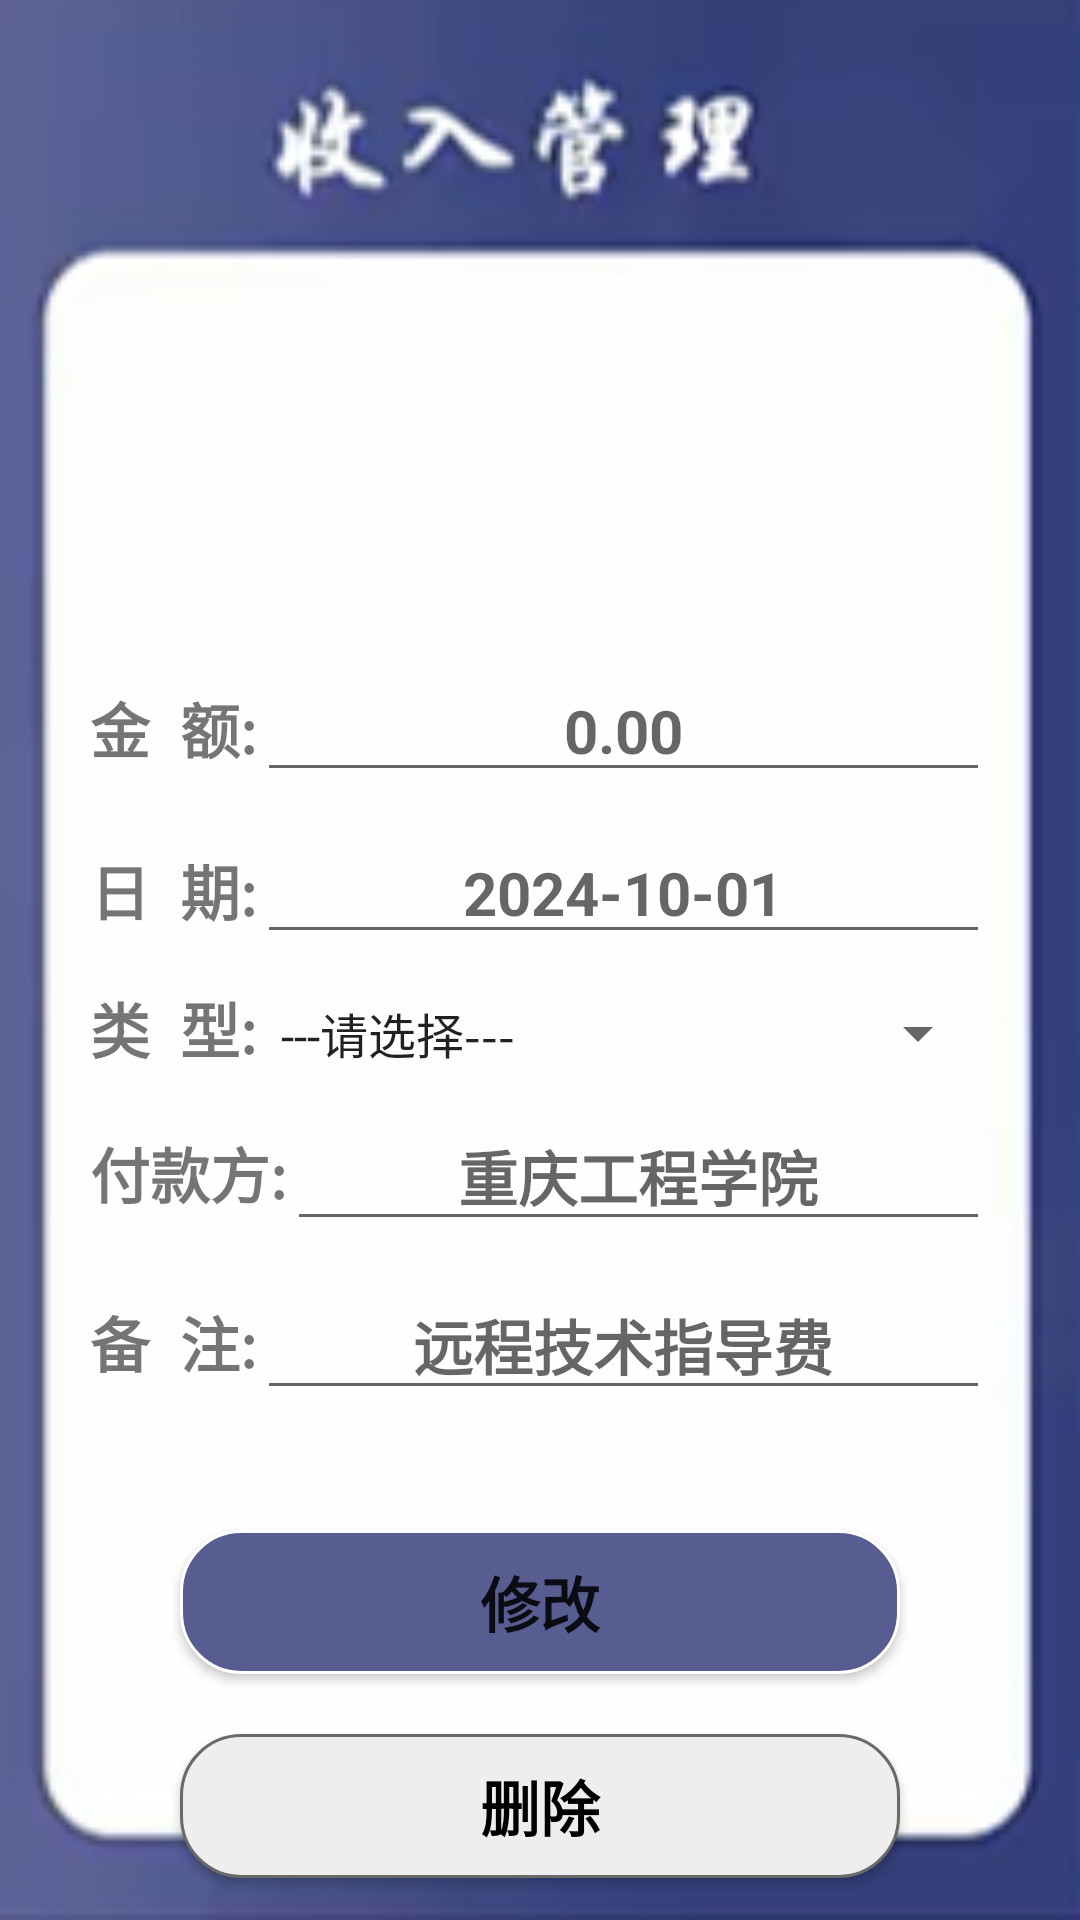

Produce the Android XML layout that renders to this screen, including the resource entries it uses.
<!-- AndroidManifest.xml: application theme Theme.FinacialManage -->
<!-- res/layout/activity_in_manage.xml -->
<?xml version="1.0" encoding="utf-8"?>
<LinearLayout xmlns:android="http://schemas.android.com/apk/res/android"
    xmlns:app="http://schemas.android.com/apk/res-auto"
    xmlns:tools="http://schemas.android.com/tools"
    android:layout_width="match_parent"
    android:layout_height="match_parent"
    android:orientation="vertical"
    tools:context=".other.InManageActivity"
    android:background="@drawable/inmanagebg">
    <LinearLayout
        android:layout_width="match_parent"
        android:layout_height="wrap_content"
        android:orientation="horizontal"
        android:layout_marginTop="220dp"
        android:layout_marginRight="30dp"
        android:layout_marginLeft="30dp">
        <TextView
            android:layout_width="wrap_content"
            android:layout_height="wrap_content"
            android:text="金  额:"
            android:textSize="20sp"
            android:textStyle="bold"/>
        <EditText
            android:id="@+id/ed_money_inmag"
            android:layout_width="match_parent"
            android:layout_height="wrap_content"
            android:hint="0.00"
            android:textStyle="bold"
            android:textSize="20sp"
            android:gravity="center"/>
    </LinearLayout>
    <LinearLayout
        android:layout_width="match_parent"
        android:layout_height="wrap_content"
        android:orientation="horizontal"
        android:layout_marginTop="10dp"
        android:layout_marginRight="30dp"
        android:layout_marginLeft="30dp">
        <TextView
            android:layout_width="wrap_content"
            android:layout_height="wrap_content"
            android:text="日  期:"
            android:textSize="20sp"
            android:textStyle="bold"/>
        <EditText
            android:id="@+id/ed_time_inmag"
            android:layout_width="match_parent"
            android:layout_height="wrap_content"
            android:hint="2024-10-01"
            android:textStyle="bold"
            android:textSize="20sp"
            android:gravity="center"/>
    </LinearLayout>
    <LinearLayout
        android:layout_width="match_parent"
        android:layout_height="wrap_content"
        android:orientation="horizontal"
        android:layout_marginTop="10dp"
        android:layout_marginRight="30dp"
        android:layout_marginLeft="30dp">
        <TextView
            android:layout_width="wrap_content"
            android:layout_height="wrap_content"
            android:text="类  型:"
            android:textSize="20sp"
            android:textStyle="bold"/>
        <Spinner
            android:id="@+id/sp_type_inmag"
            android:layout_width="match_parent"
            android:layout_height="wrap_content"
            android:entries="@array/incometype"/>
    </LinearLayout>
    <LinearLayout
        android:layout_width="match_parent"
        android:layout_height="wrap_content"
        android:orientation="horizontal"
        android:layout_marginTop="10dp"
        android:layout_marginRight="30dp"
        android:layout_marginLeft="30dp">
        <TextView
            android:layout_width="wrap_content"
            android:layout_height="wrap_content"
            android:text="付款方:"
            android:textSize="20sp"
            android:textStyle="bold"/>
        <EditText
            android:id="@+id/ed_payer_inmag"
            android:layout_width="match_parent"
            android:layout_height="wrap_content"
            android:hint="重庆工程学院"
            android:textStyle="bold"
            android:textSize="20sp"
            android:gravity="center"/>
    </LinearLayout>
    <LinearLayout
        android:layout_width="match_parent"
        android:layout_height="wrap_content"
        android:orientation="horizontal"
        android:layout_marginTop="10dp"
        android:layout_marginRight="30dp"
        android:layout_marginLeft="30dp">
        <TextView
            android:layout_width="wrap_content"
            android:layout_height="wrap_content"
            android:text="备  注:"
            android:textSize="20sp"
            android:textStyle="bold"/>
        <EditText
            android:id="@+id/ed_remark_inmag"
            android:layout_width="match_parent"
            android:layout_height="wrap_content"
            android:hint="远程技术指导费"
            android:textStyle="bold"
            android:textSize="20sp"
            android:gravity="center"/>
    </LinearLayout>
    <Button
        android:id="@+id/bt_modify_inmag"
        android:layout_width="match_parent"
        android:layout_height="wrap_content"
        android:text="修改"
        android:textSize="20sp"
        android:textStyle="bold"
        android:layout_marginLeft="60dp"
        android:layout_marginRight="60dp"
        android:background="@drawable/bnt_style_one"
        android:layout_marginTop="40dp"/>
    <Button
        android:id="@+id/bt_delete_inmag"
        android:layout_width="match_parent"
        android:layout_height="wrap_content"
        android:text="删除"
        android:textSize="20sp"
        android:textStyle="bold"
        android:layout_marginLeft="60dp"
        android:layout_marginRight="60dp"
        android:textColor="#000000"
        android:background="@drawable/bnt_style_two"
        android:layout_marginTop="20dp"/>

</LinearLayout>
<!-- resources referenced by this layout -->
<resources>
  <array name="incometype">
          <item>---请选择---</item>
          <item>学习-奖金</item>
          <item>补助-奖金</item>
          <item>比赛-奖励</item>
          <item>业余-兼职</item>
          <item>基本-工资</item>
          <item>福利-分红</item>
          <item>加班-津贴</item>
          <item>其他</item>
      </array>
  <!-- drawable bnt_style_one (drawable) -->
  <?xml version="1.0" encoding="utf-8"?>
  <shape xmlns:android="http://schemas.android.com/apk/res/android">
      <stroke android:color="#ffffff" android:width="1dp"/>
      <solid android:color="#575d91"/>
      <corners android:radius="20dp"/>
  </shape>
  <!-- drawable bnt_style_two (drawable) -->
  <?xml version="1.0" encoding="utf-8"?>
  <shape xmlns:android="http://schemas.android.com/apk/res/android">
      <stroke android:color="#6a6969" android:width="1dp"/>
      <solid android:color="#eeeeee"/>
      <corners android:radius="20dp"/>
  </shape>
  <!-- drawable inmanagebg: png bitmap (drawable, 17078 bytes) -->
  <style name="Theme.FinacialManage" parent="Theme.MaterialComponents.DayNight.DarkActionBar.Bridge">
          
          <item name="colorPrimary">@color/purple_500</item>
          <item name="colorPrimaryVariant">@color/purple_700</item>
          <item name="colorOnPrimary">@color/white</item>
          
          <item name="colorSecondary">@color/teal_200</item>
          <item name="colorSecondaryVariant">@color/teal_700</item>
          <item name="colorOnSecondary">@color/black</item>
          
          <item name="android:statusBarColor" tools:targetApi="l">?attr/colorPrimaryVariant</item>
          
      </style>
  <!-- not gathered from this repository: default colours our renderer supplied (Android Studio template values) -->
  <color name="purple_500">#FF6200EE</color>
  <color name="purple_700">#FF3700B3</color>
  <color name="teal_200">#FF03DAC5</color>
  <color name="teal_700">#FF018786</color>
  <color name="black">#FF000000</color>
  <color name="white">#FFFFFFFF</color>
</resources>
